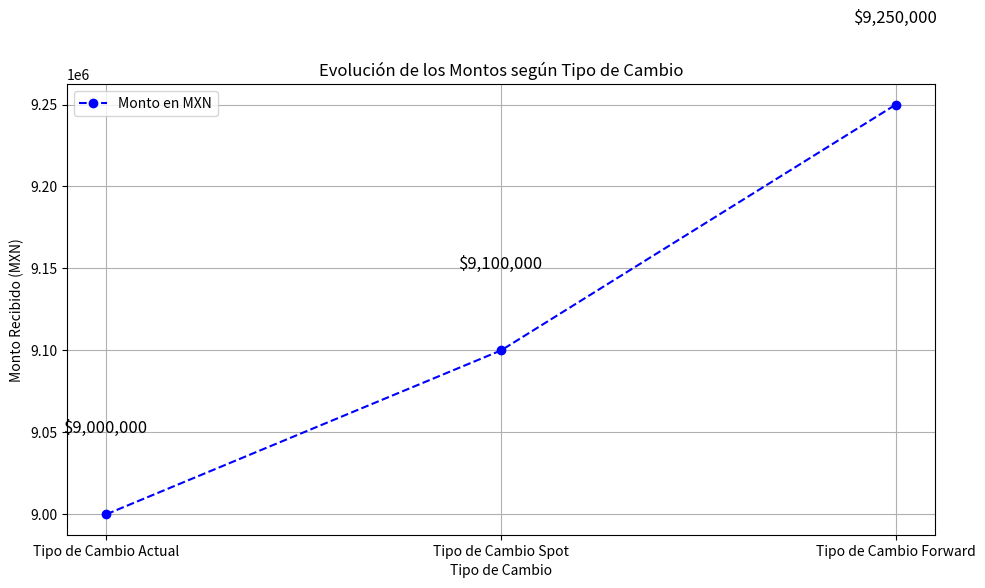

Python code for this plot:
import matplotlib.pyplot as plt
import numpy as np

# Datos
monto_usd = 500_000
tipo_cambio_forward = 18.5
tipo_cambio_spot = 18.2
tipo_cambio_actual = 18.0  # Agregamos un tipo de cambio inicial para ilustrar la evolución

# Calcular montos
monto_forward = monto_usd * tipo_cambio_forward
monto_spot = monto_usd * tipo_cambio_spot
monto_actual = monto_usd * tipo_cambio_actual

# Crear datos de tipo de cambio y montos
tipos_cambio = [tipo_cambio_actual, tipo_cambio_spot, tipo_cambio_forward]
montos = [monto_actual, monto_spot, monto_forward]
etiquetas = ['Tipo de Cambio Actual', 'Tipo de Cambio Spot', 'Tipo de Cambio Forward']

# Crear la gráfica
plt.figure(figsize=(10, 6))
plt.plot(etiquetas, montos, marker='o', linestyle='--', color='b', label='Monto en MXN')
plt.title('Evolución de los Montos según Tipo de Cambio')
plt.ylabel('Monto Recibido (MXN)')
plt.xlabel('Tipo de Cambio')
plt.grid(True)
plt.text(0, monto_actual + 50000, f"${monto_actual:,.0f}", ha='center', fontsize=12)
plt.text(1, monto_spot + 50000, f"${monto_spot:,.0f}", ha='center', fontsize=12)
plt.text(2, monto_forward + 50000, f"${monto_forward:,.0f}", ha='center', fontsize=12)
plt.legend()
plt.tight_layout()
plt.show()

# Mostrar resultados numéricos
monto_forward, monto_spot, monto_actual, monto_forward - monto_spot
